Run: headless pygame with SDL's dummy video driver; simulated clock (each Clock.tick advances the game by its frame time, no real sleeping); random seed 0; keys injected as events and as key.get_pressed() state; no mouse input.
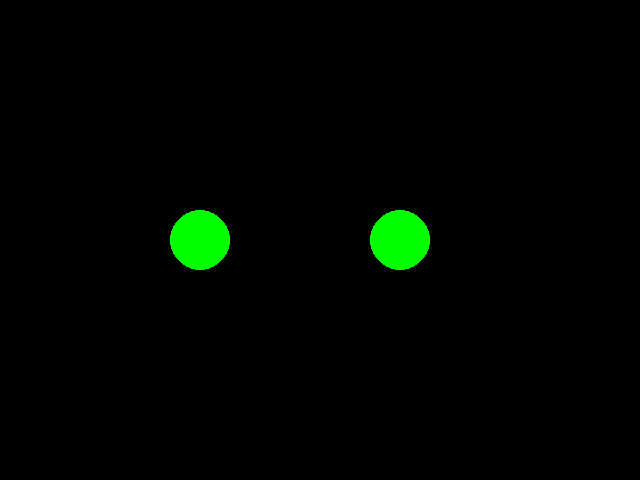
Frame 1 of 4 · flips 1–60 · no input
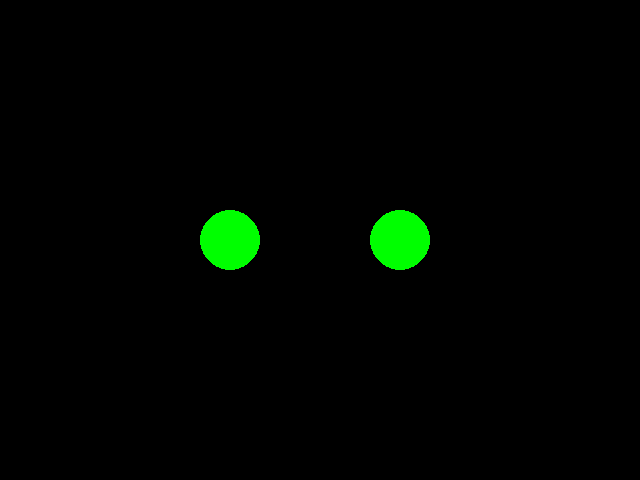
Frame 2 of 4 · flips 61–180 · tapped SPACE, RETURN · held RIGHT (→), D
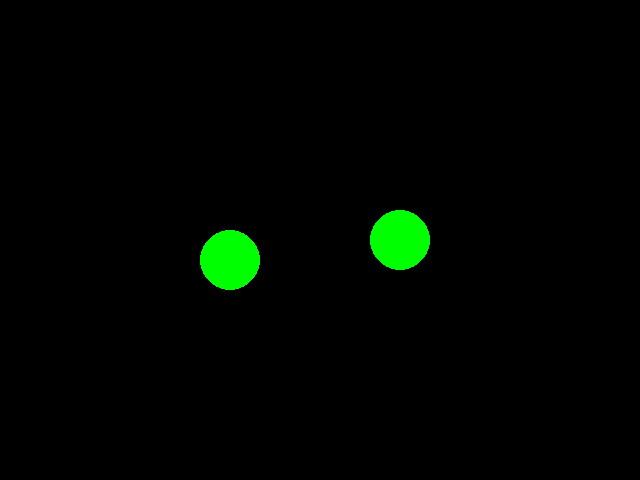
Frame 3 of 4 · flips 181–300 · held DOWN (↓), S
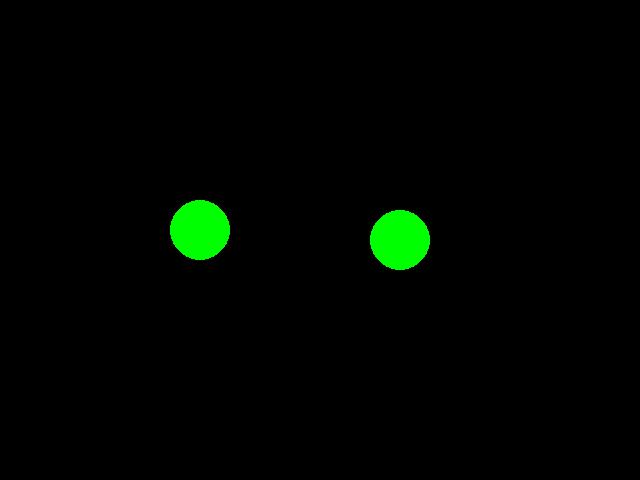
Frame 4 of 4 · flips 301–420 · held LEFT (←), A, UP (↑), W

The pygame program that drew these frames:

import pygame
import sys

# Initialize Pygame
pygame.init()

# Screen dimensions
screen_width = 640
screen_height = 480
screen = pygame.display.set_mode((screen_width, screen_height))
pygame.display.set_caption("Circle Collision Detection with Color Change and Movement")

# Colors
BLACK = (0, 0, 0)
GREEN = (0, 255, 0)
RED = (255, 0, 0)

# FPS
FPS = 60
clock = pygame.time.Clock()

class CircleSprite(pygame.sprite.Sprite):
    def __init__(self, color, radius, position):
        super().__init__()
        self.radius = radius
        self.position = list(position)  # Convert to list for mutability
        self.color = color
        self.update_image()

    def update_image(self):
        self.image = pygame.Surface((self.radius*2, self.radius*2), pygame.SRCALPHA)
        pygame.draw.circle(self.image, self.color, (self.radius, self.radius), self.radius)
        self.rect = self.image.get_rect(center=self.position)

    def change_color(self, color):
        self.color = color
        self.update_image()

    def move(self, dx, dy):
        # Update position and rect for movement
        self.position[0] += dx
        self.position[1] += dy
        self.rect.x += dx
        self.rect.y += dy

# Create circle sprites
moving_circle = CircleSprite(GREEN, 30, (200, 240))
static_circle = CircleSprite(GREEN, 30, (400, 240))

# Sprite group for drawing
all_sprites = pygame.sprite.Group([moving_circle, static_circle])

# Main game loop
running = True
while running:
    screen.fill(BLACK)

    for event in pygame.event.get():
        if event.type == pygame.QUIT:
            pygame.quit()
            sys.exit()

        # Move the moving circle with arrow keys
        keys = pygame.key.get_pressed()
        dx, dy = 0, 0
        if keys[pygame.K_LEFT]:
            dx -= 5
        if keys[pygame.K_RIGHT]:
            dx += 5
        if keys[pygame.K_UP]:
            dy -= 5
        if keys[pygame.K_DOWN]:
            dy += 5
            
        moving_circle.move(dx, dy)

    #TODO
    # Check for collision and change color accordingly
    # Add your code here

    # Draw sprites
    all_sprites.draw(screen)

    pygame.display.update()
